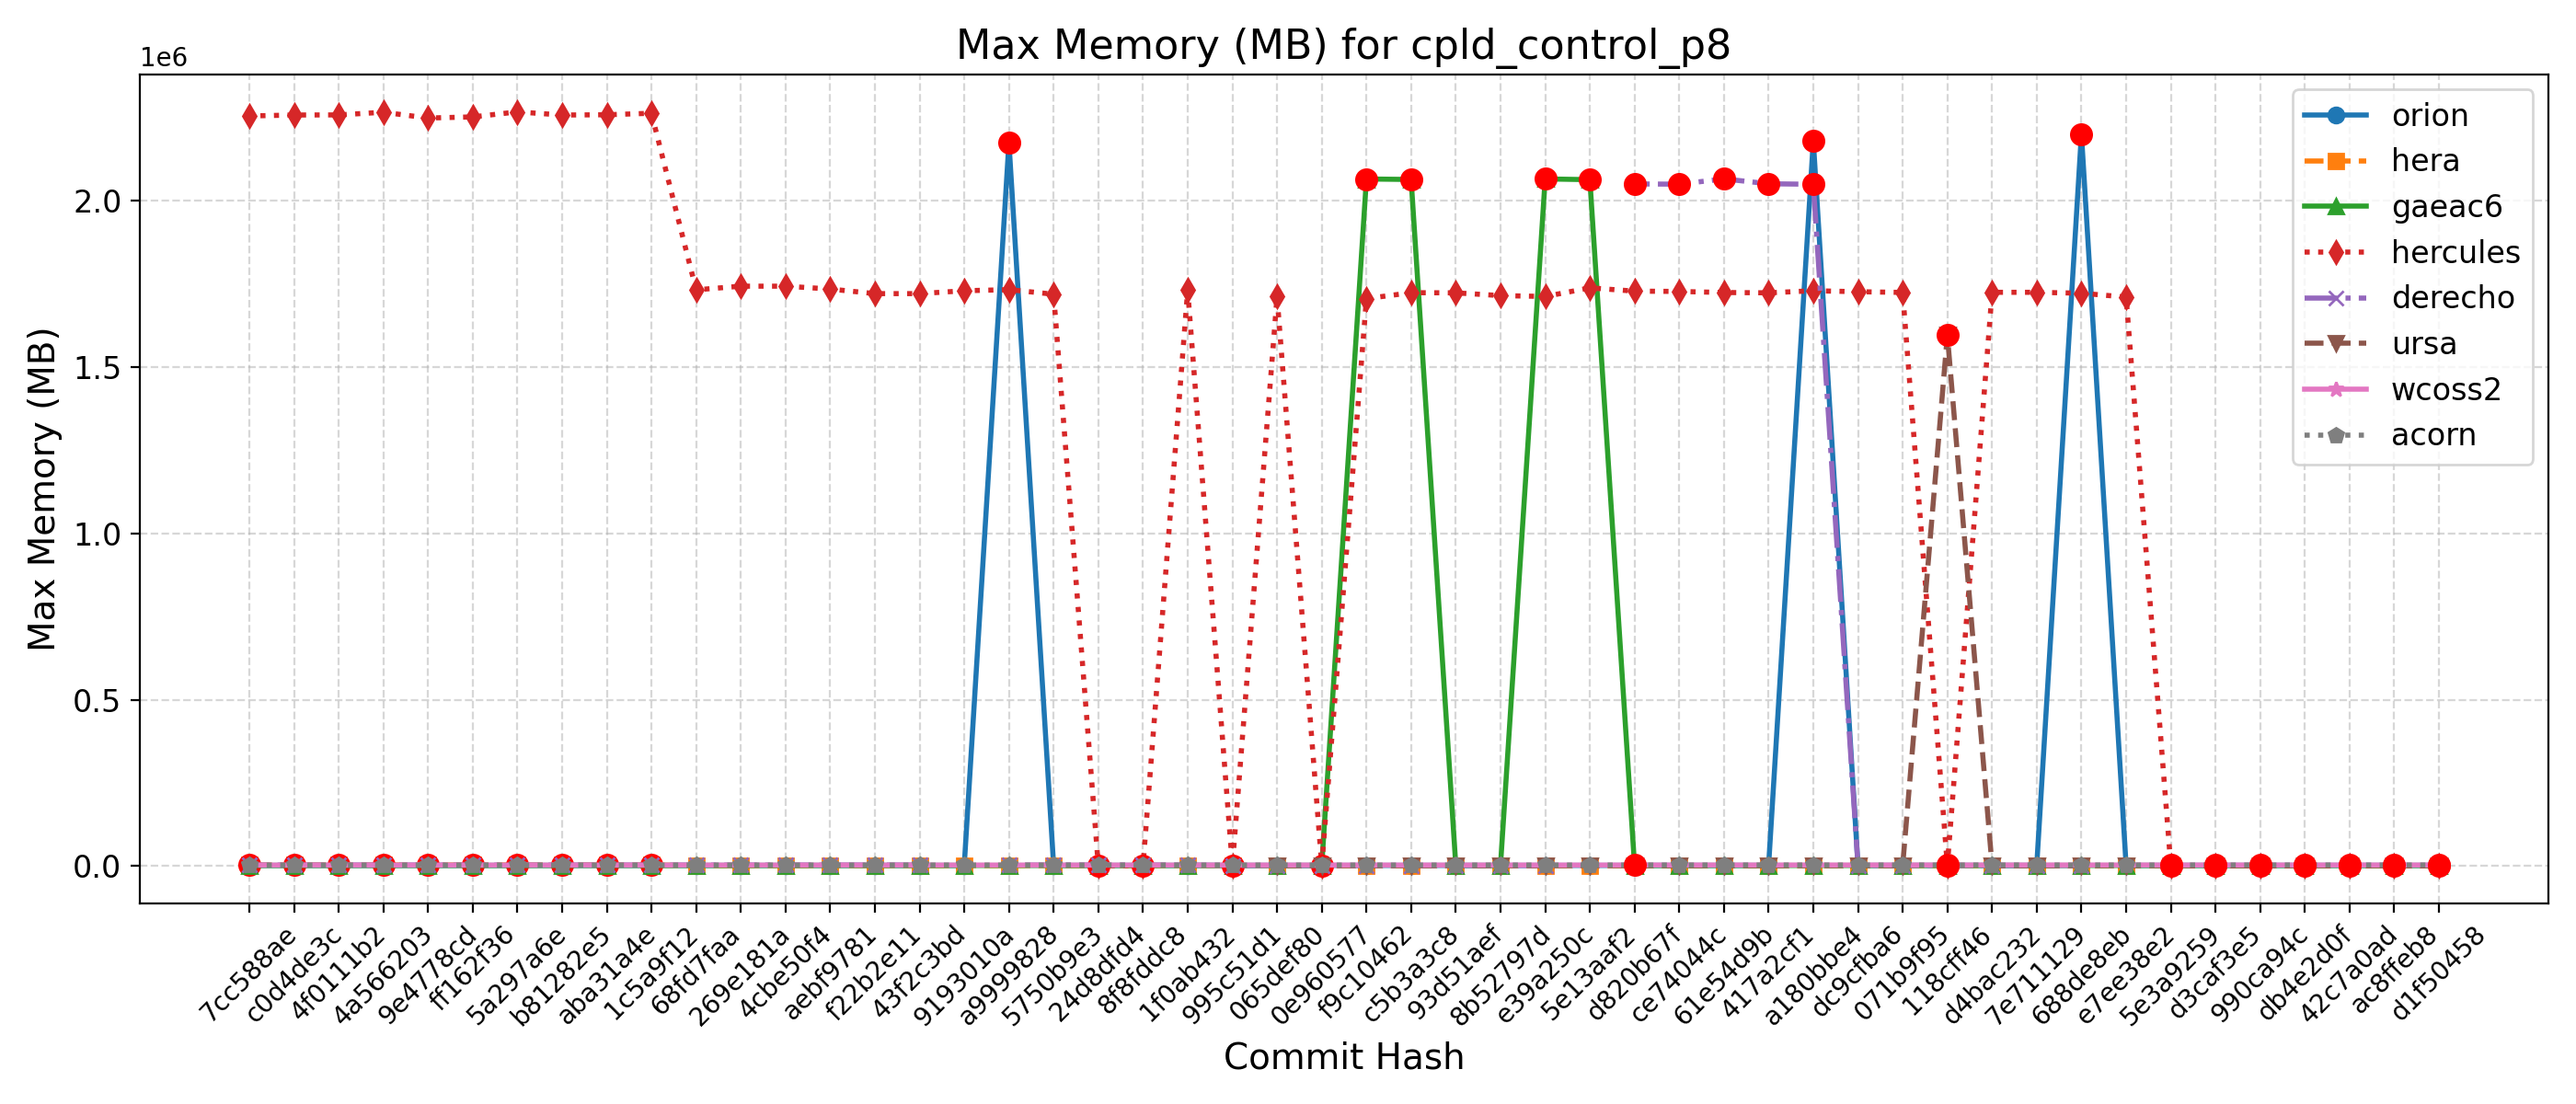

The table this chart was drawn from, first rows:
Hash, Date, Message, orion, hera, gaeac6, hercules, derecho, ursa, wcoss2, acorn
d1f50458, 2025-09-23, Automatically add new PRs to WM PR Proje…, 2183, 1690, 2072, 1726, , 1606, 3381, 3371
ac8ffeb8, 2025-09-23, Update default_vars for stochastic physi…, 2183, 1690, 2072, 1726, , 1606, 3381, 3371
42c7a0ad, 2025-09-22, Send surface ocean currents to ATM for S…, 2196, 1681, 2072, 1723, , 1604, 3368, 3369
db4e2d0f, 2025-09-18, Replace icplocn2atm (integer) with use_o…, 2181, 1703, 2072, 1723, , 1606, 3378, 3370
990ca94c, 2025-09-16, Update tests such that LSM and LANDICE a…, 2190, 1689, 2072, 1722, , 1607, 3378, 3371
d3caf3e5, 2025-09-15, update mom6 to its main repo. 20250818 c…, 2186, 1685, 2067, 1720, , 1593, 3378, 3370
5e3a9259, 2025-09-10, Introduce tuning parameter for convectiv…, 2193, 1701, 2076, 1724, , 1603, 3378, 3371
e7ee38e2, 2025-09-08, Scale-aware 3DTKE EDMF and TTE-EDMF GFS …, 2180, 1681, 2067, 1709404, , 1607, 3381, 3363
688de8eb, 2025-09-04, Fix default cdmbgwd settings (#2788), 2199572, 1699, 2066, 1720996, 2053, 1606, 3382, 3362
7e711129, 2025-09-02, Use container with spack stack 1.9.2 (#2…, 2182, 1680, 2067, 1723740, 2053, 1606, 3379, 3363
d4bac232, 2025-08-29, MPAS dycore + Atmosphere Generalization …, 2182, 1680, 2067, 1723740, 2053, 1606, 3379, 3363
118cff46, 2025-08-25, Add FV3 grid mask for regional domains t…, 2191, 1687, 2065, 1716, 2064, 1595696, 3379, 3367
071b9f95, 2025-08-22, Fix Restart IAU and Ultra-Low Reproducib…, 2196, 1686, 2062, 1723404, 2052, 1612, 3382, 3360
dc9cfba6, 2025-08-19, Update CICE through 2025-07 and switch t…, 2195, 1689, 2066, 1725516, 2050, 1595, 3378, 3359
a180bbe4, 2025-08-15, FV3: Fix Prate_avg and UPP call freq + F…, 2179520, 1683, 2078, 1728472, 2048268, 1605, 3379, 3365
417a2cf1, 2025-08-13, Fix conus13km tests restart and decompos…, 2175, 1680, 2064, 1722176, 2049736, 1604, 3380, 3360
61e54d9b, 2025-08-11, Add two-way ocean-wave coupling feature …, 2184, 1676, 2069, 1723132, 2064424, 1605, 3380, 3359
ce74044c, 2025-08-06, Create a user-friendly "process model" t…, 2183, 1697, 2065, 1726316, 2048560, 1604, 3381, 3359
d820b67f, 2025-08-01, Update GOCART to v2.4.3 (#2819), 2185, 1687, 2063, 1727288, 2049260, 1603, 3385, 3367
5e13aaf2, 2025-07-29, Update DATM meshes and switch to bilinea…, 2196, 1677, 2062068, 1737088, , 1591, 3248, 3234
e39a250c, 2025-07-24, Update FV3 hash to include UPP ss192/Urs…, 2177, 1688, 2064400, 1711212, 2061, 1613, 3243, 3227
8b52797d, 2025-07-21, Combination of 2684,2707,2771 (MERRA2 3-…, 2184, 1694, 2062, 1713896, 2046, 1617, 3243, 3228
93d51aef, 2025-07-17, Exporting Canopy Variables from AQM to F…, 2181, 1699, 2061, 1722120, 2048, 1595, 3245, 3228
c5b3a3c8, 2025-07-14, GFDLMP-v3 and TEMPO MP microphysics (#25…, 2187, 1701, 2062656, 1722572, 2049, 1595, 3248, 3229
f9c10462, 2025-07-11, Combination of several CCPP-physics PRs …, 2182, 1690, 2064184, 1704904, 2060, 1604, 3239, 3228
0e960577, 2025-07-09, Combination #2777 (maintask writes CMEPS…, 2184, 1677, 2072, 1720, 2059, 1602, 3243, 3225
065def80, 2025-07-07, Port UFS-WM to Ursa (#2471), 2185, 1676, 2068, 1711096, 2049, 1615, 3231, 3229
995c51d1, 2025-07-03, Upgrade UFS-WM to spack-stack/1.9.2 (#26…, 2185, 1676, 2068, 1723, 2049, , 3231, 3229
1f0ab432, 2025-07-01, Reduce WW3 memory use (#2624), 2185, 1691, 2067, 1730440, 3214, , 3223, 3227
8f8fddc8, 2025-06-30, Bring in scale-aware 3DTKE related chang…, 2181, 1688, 2063, 1749, 3219, , 3225, 3227
24d8dfd4, 2025-06-26, Slight modification in orographic gravit…, 2193, 1682, 2062, 1729, 3224, , 3225, 3220
5750b9e3, 2025-06-20, gcycle update (#2747), 2178, 1688, 2063, 1718036, 3223, , 3226, 3219
a9999828, 2025-06-12, Add a new parameter in dycore to control…, 2174484, 1689, 2057, 1731740, 3226, , 3218, 3219
9193010a, 2025-06-06, In Noah-MP, set zero for canopy liquid a…, 2192, 1677, 2062, 1728416, , , 3225, 3219
43f2c3bd, 2025-06-04, Urgent Documentation Update for HSD Capa…, 2191, 1687, 2068, 1719772, 3220, , 3225, 3221
f22b2e11, 2025-06-02, Bug fix for surface roughness calculatio…, 2191, 1687, 2068, 1719772, 3220, , 3225, 3221
aebf9781, 2025-05-27, Fix bug to improve wave initialization b…, 2187, 1669, 2074, 1733556, 3236, , 3225, 3220
4cbe50f4, 2025-05-23, Add idealized, regional tropical cyclone…, 2190, 1670, 2062, 1742132, 3225, , 3226, 3220
269e181a, 2025-05-23, Add GFSv17 IAU restart tests without wav…, 2190, 1670, 2062, 1742132, 3225, , 3226, 3220
68fd7faa, 2025-05-15, Enable Hera, Hercules Gnu tests: cpld_de…, 2186, 1702, 2062, 1731164, 3224, , 3226, 3221
1c5a9f12, 2025-05-09, Add "ultra low" coupled configurations t…, 2186, 3399, 2062, 2261628, 3224, , 3226, 3221
aba31a4e, 2025-05-06, Resolve miscellaneous WM issues and upda…, 2185, 3363, 2074, 2257032, 3226, , 3226, 3222
b81282e5, 2025-05-05, Switch to vector remapping and bilinear …, 2185, 3363, 2074, 2256288, 3226, , 3226, 3222
5a297a6e, 2025-05-02, improve coupled model startup cost for w…, 2179, 3363, 2060, 2265656, 3224, , 3223, 3220
ff162f36, 2025-05-01, NSSL MP scheme updates + Stochastic Phys…, 2178, 3364, 2065, 2250620, 3213, , 3223, 3225
9e4778cd, 2025-04-25, Loosen restriction on optional arguments…, 2190, 3349, 2056, 2247240, 3221, , 3214, 3223
4a566203, 2025-04-23, CMake Atmosphere Dycore Generalization +…, 2182, 3356, 2059, 2264620, 3221, , 3223, 3224
4f0111b2, 2025-04-21, Add CMEPS log file at restart write; IAU…, 2189, 3372, 2067, 2256596, 3217, , 3225, 3222
c0d4de3c, 2025-04-18, Update mom6 to its main repository 20250…, 2177, 3371, 2064, 2256336, 3221, , 3224, 3222
7cc588ae, 2025-04-16, Add PIO configuration variables for CMEP…, 2191, 3371, 2055, 2253392, 3215, , 3224, 3225
